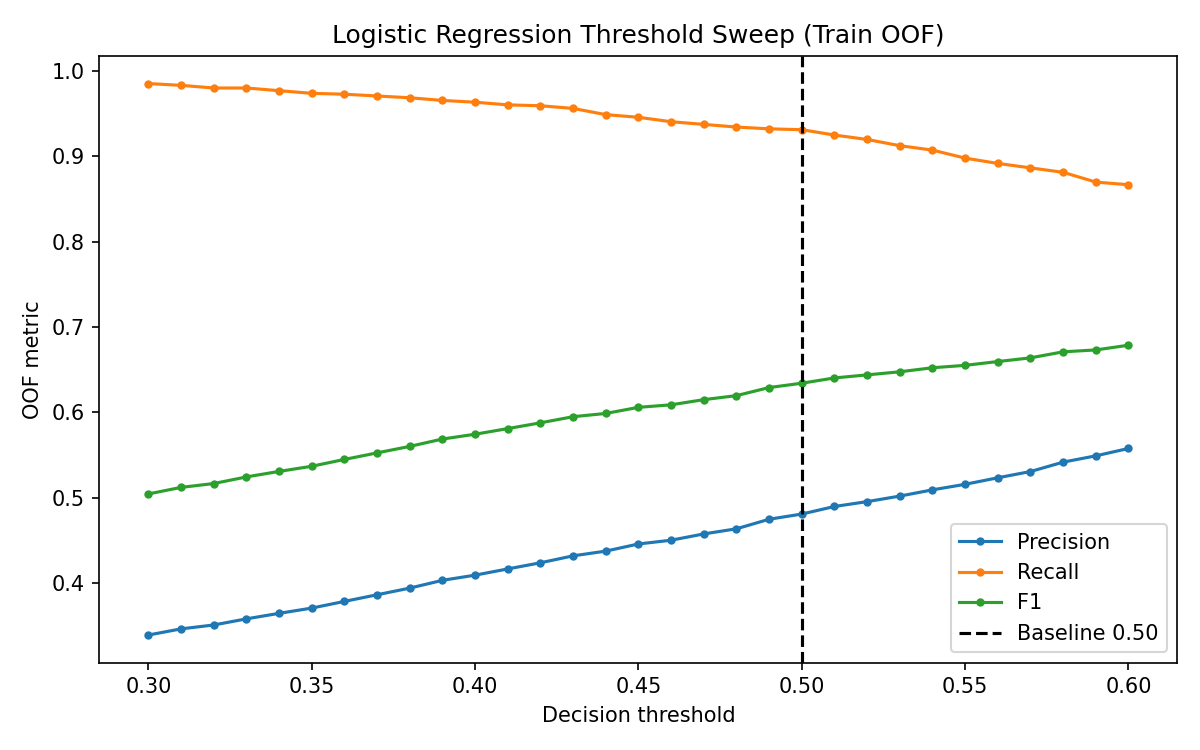

Source data for this figure (header and first rows):
threshold, is_baseline, predicted_overdue, tp, fp, fn, precision, recall, f1
0.3, False, 2795, 947, 1848, 14, 0.3388, 0.9854, 0.5043
0.31, False, 2731, 945, 1786, 16, 0.346, 0.9834, 0.5119
0.32, False, 2687, 942, 1745, 19, 0.3506, 0.9802, 0.5164
0.33, False, 2633, 942, 1691, 19, 0.3578, 0.9802, 0.5242
0.34, False, 2578, 939, 1639, 22, 0.3642, 0.9771, 0.5307
0.35, False, 2527, 936, 1591, 25, 0.3704, 0.974, 0.5367
0.36, False, 2472, 935, 1537, 26, 0.3782, 0.9729, 0.5447
0.37, False, 2417, 933, 1484, 28, 0.386, 0.9709, 0.5524
0.38, False, 2364, 931, 1433, 30, 0.3938, 0.9688, 0.56
0.39, False, 2303, 928, 1375, 33, 0.403, 0.9657, 0.5686
0.4, False, 2264, 926, 1338, 35, 0.409, 0.9636, 0.5743
0.41, False, 2217, 923, 1294, 38, 0.4163, 0.9605, 0.5809
0.42, False, 2177, 922, 1255, 39, 0.4235, 0.9594, 0.5876
0.43, False, 2129, 919, 1210, 42, 0.4317, 0.9563, 0.5948
0.44, False, 2086, 912, 1174, 49, 0.4372, 0.949, 0.5986
0.45, False, 2040, 909, 1131, 52, 0.4456, 0.9459, 0.6058
0.46, False, 2009, 904, 1105, 57, 0.45, 0.9407, 0.6088
0.47, False, 1970, 901, 1069, 60, 0.4574, 0.9376, 0.6148
0.48, False, 1938, 898, 1040, 63, 0.4634, 0.9344, 0.6195
0.49, False, 1888, 896, 992, 65, 0.4746, 0.9324, 0.629
0.5, True, 1862, 895, 967, 66, 0.4807, 0.9313, 0.6341
0.51, False, 1816, 889, 927, 72, 0.4895, 0.9251, 0.6403
0.52, False, 1785, 884, 901, 77, 0.4952, 0.9199, 0.6438
0.53, False, 1748, 877, 871, 84, 0.5017, 0.9126, 0.6475
0.54, False, 1713, 872, 841, 89, 0.509, 0.9074, 0.6522
0.55, False, 1674, 863, 811, 98, 0.5155, 0.898, 0.655
0.56, False, 1638, 857, 781, 104, 0.5232, 0.8918, 0.6595
0.57, False, 1606, 852, 754, 109, 0.5305, 0.8866, 0.6638
0.58, False, 1564, 847, 717, 114, 0.5416, 0.8814, 0.6709
0.59, False, 1523, 836, 687, 125, 0.5489, 0.8699, 0.6731
0.6, False, 1494, 833, 661, 128, 0.5576, 0.8668, 0.6786
